Labelled photos from "Cotton_Weed_Leaves_Dataset", an image-classification folder in Daffarr/UAS-KKPM. The possible labels are: cotton, weed.

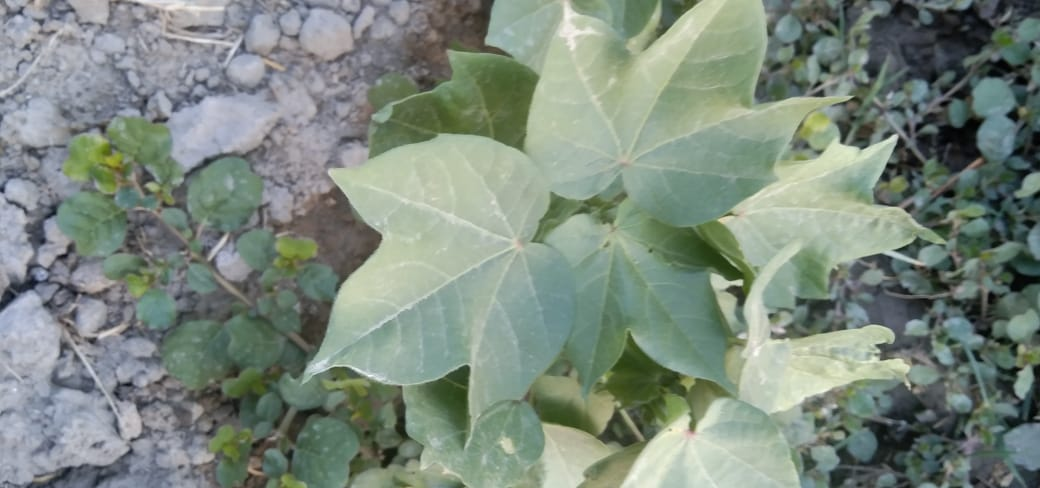
Label: cotton

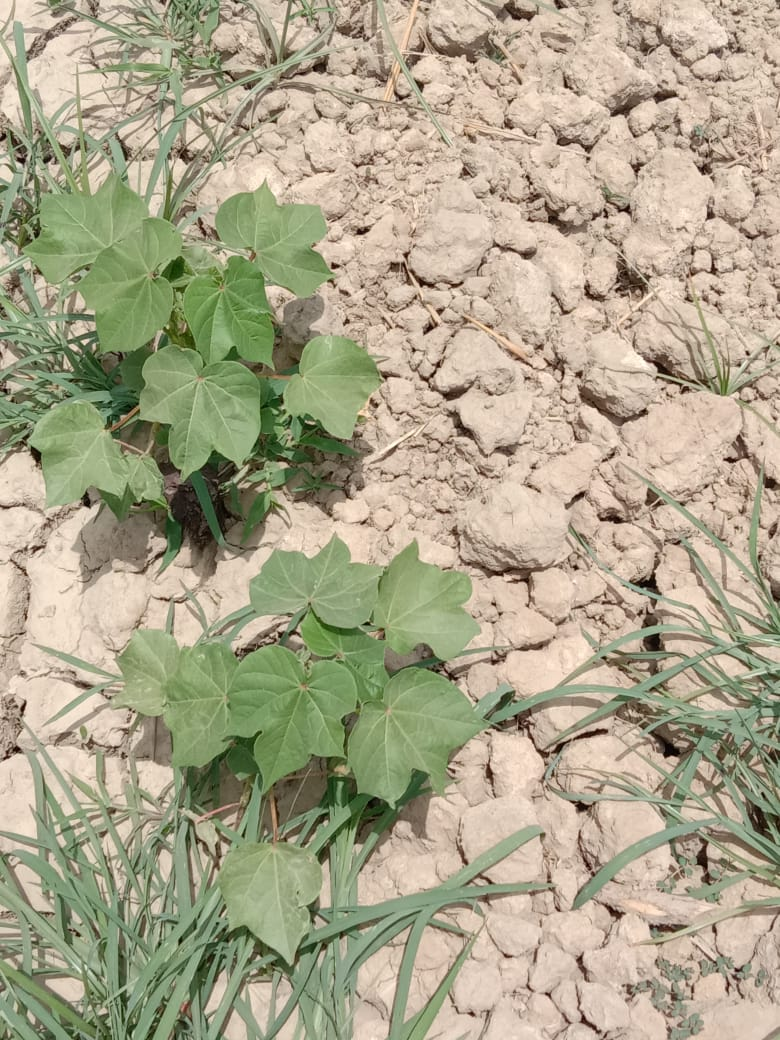
Label: cotton

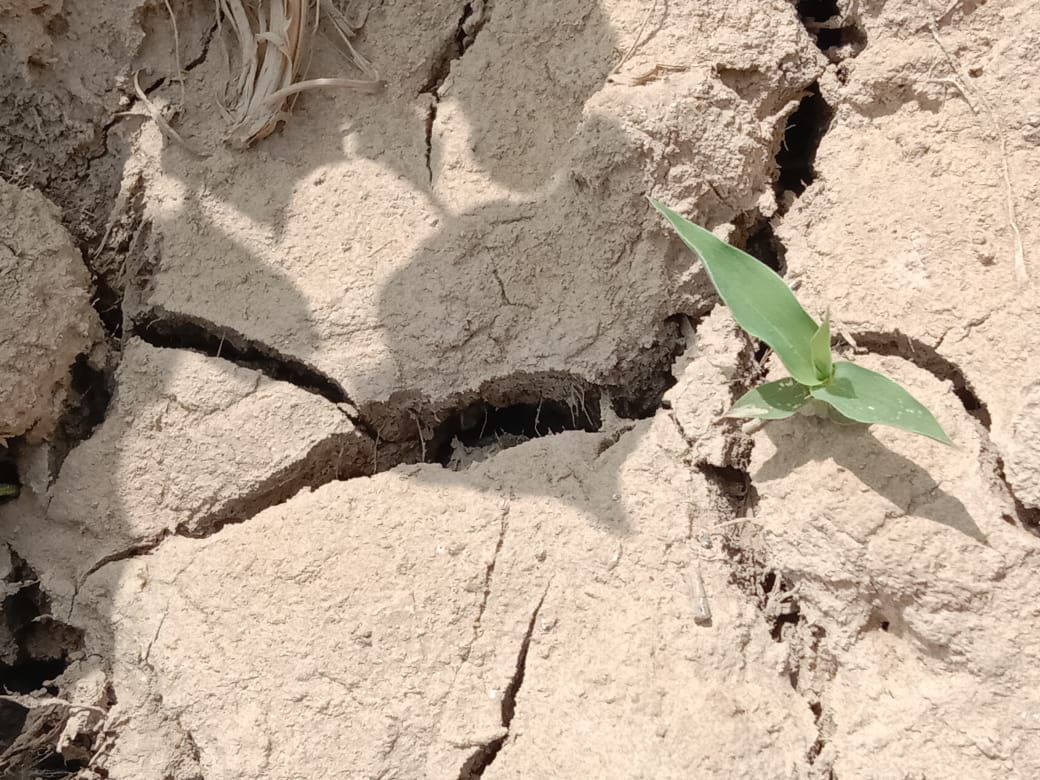
Label: weed

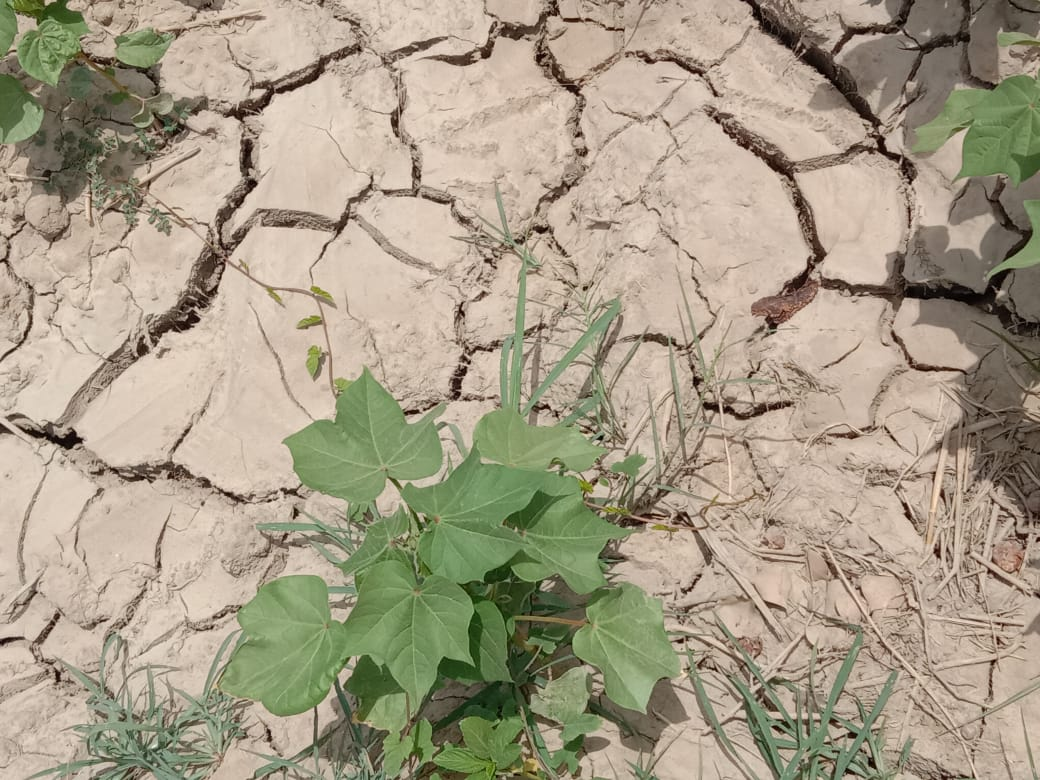
Label: cotton

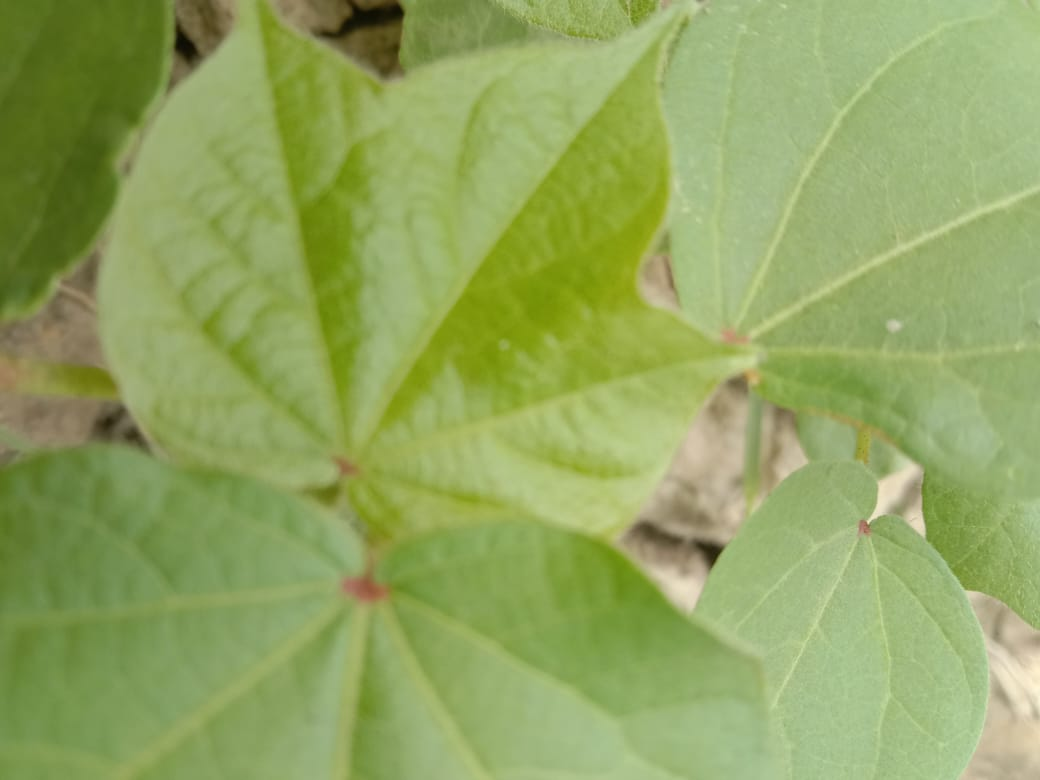
Label: cotton

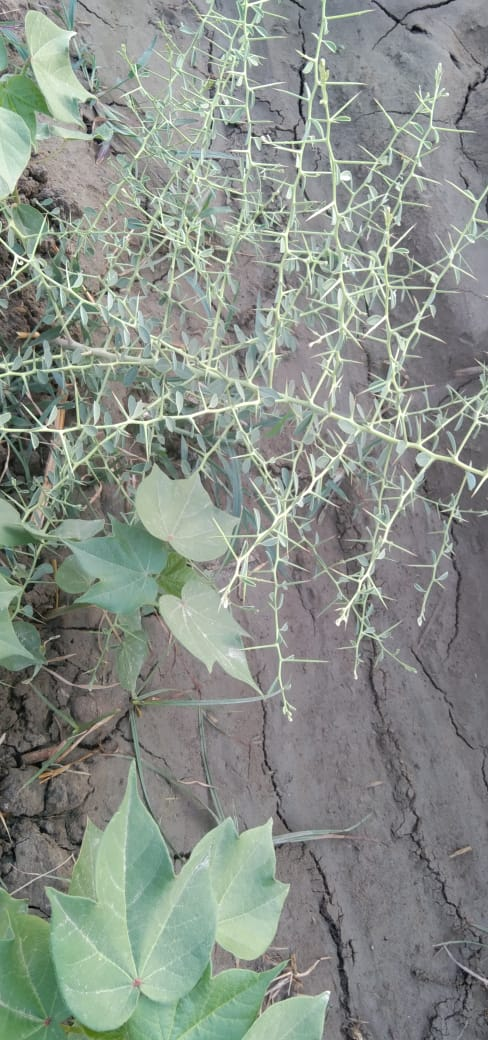
Label: weed
